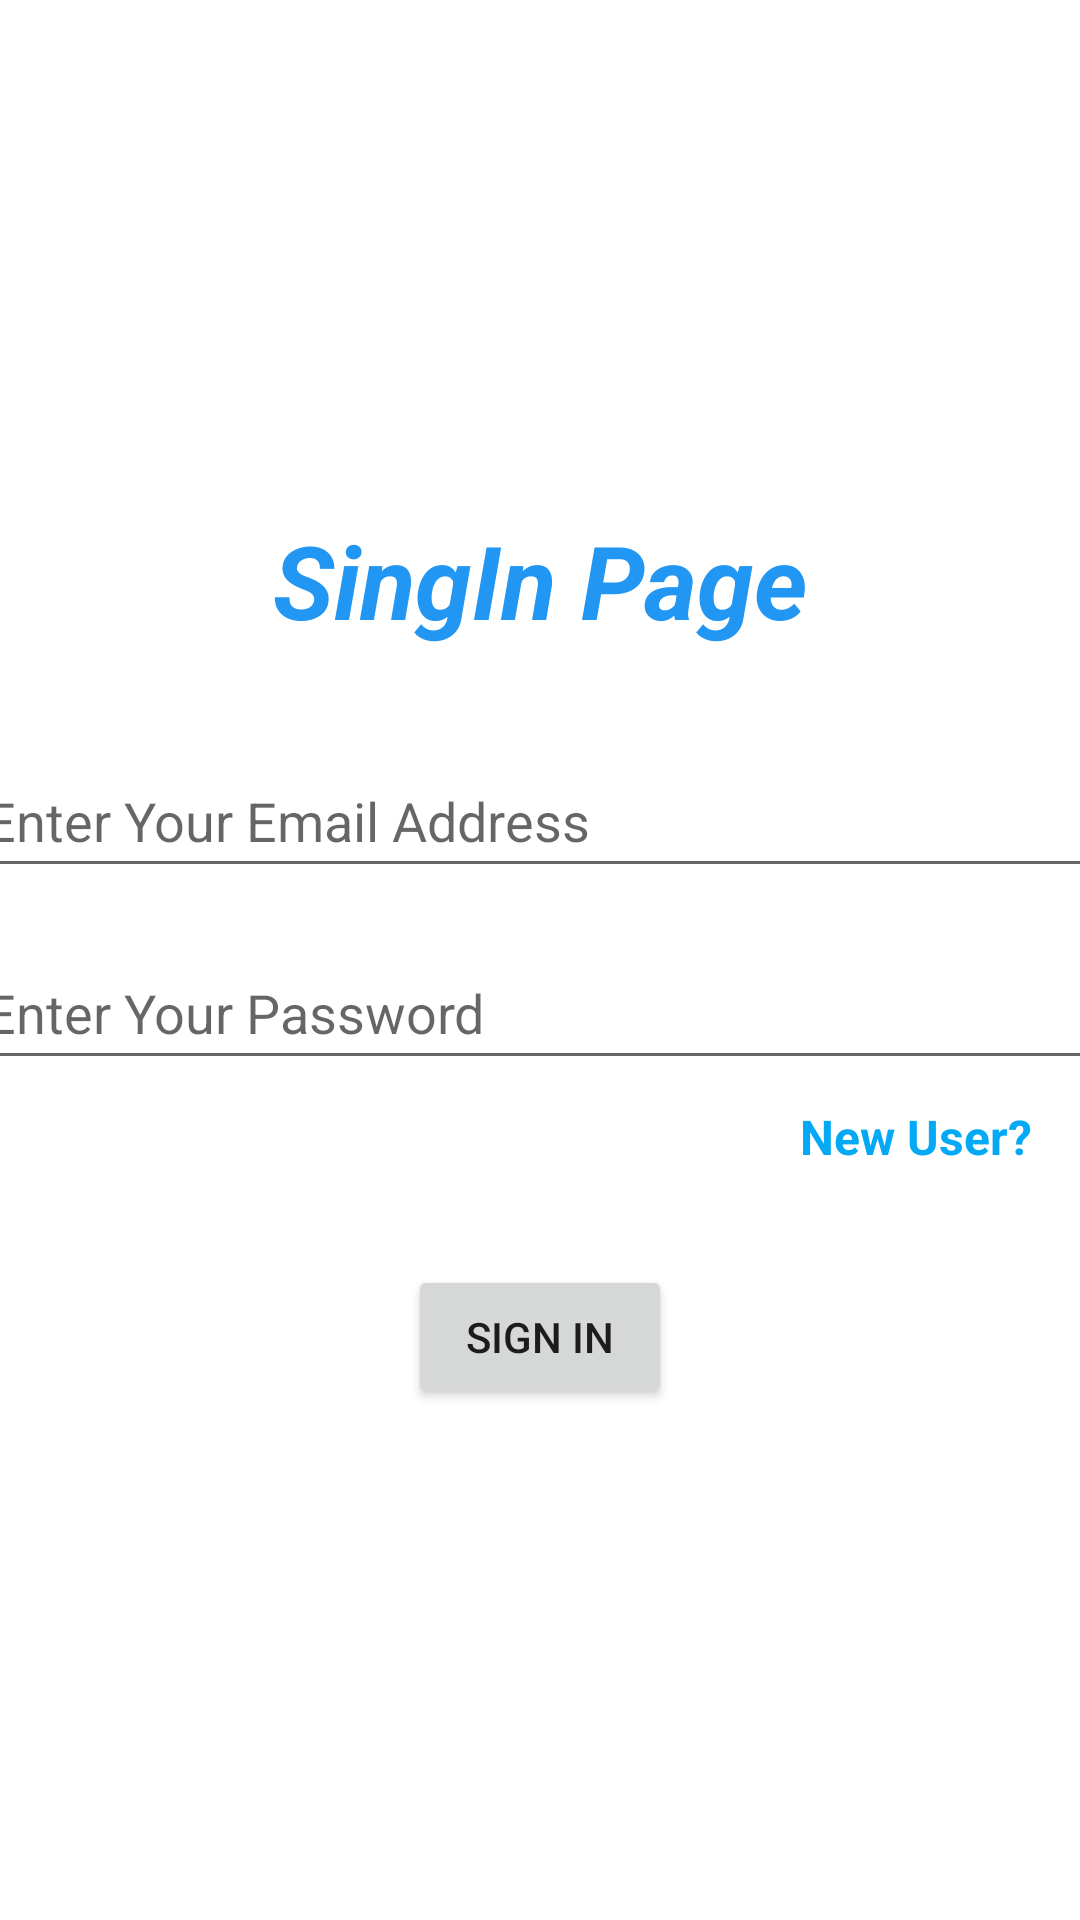

Layout XML and referenced resources for this Android screen:
<!-- AndroidManifest.xml: application theme Theme.Firebase_Email_SignInUp -->
<!-- res/layout/activity_sign_in.xml -->
<?xml version="1.0" encoding="utf-8"?>
<androidx.constraintlayout.widget.ConstraintLayout xmlns:android="http://schemas.android.com/apk/res/android"
    xmlns:app="http://schemas.android.com/apk/res-auto"
    xmlns:tools="http://schemas.android.com/tools"
    android:layout_width="match_parent"
    android:layout_height="match_parent"
    tools:context=".SignIn">


    <EditText
        android:id="@+id/editTextTextEmail"
        android:layout_width="379dp"
        android:layout_height="wrap_content"
        android:layout_marginTop="32dp"
        android:ems="10"
        android:hint="Enter Your Email Address"
        android:inputType="textEmailAddress"
        android:minHeight="48dp"
        app:layout_constraintBottom_toTopOf="@+id/editTextTextPassword"
        app:layout_constraintEnd_toEndOf="parent"
        app:layout_constraintHorizontal_bias="0.5"
        app:layout_constraintStart_toStartOf="parent"
        app:layout_constraintTop_toBottomOf="@+id/textView" />

    <EditText
        android:id="@+id/editTextTextPassword"
        android:layout_width="379dp"
        android:layout_height="wrap_content"
        android:layout_marginTop="16dp"
        android:ems="10"
        android:hint="Enter Your Password"
        android:inputType="textPassword"
        android:minHeight="48dp"
        app:layout_constraintBottom_toTopOf="@+id/newUserTextView"
        app:layout_constraintEnd_toEndOf="parent"
        app:layout_constraintHorizontal_bias="0.5"
        app:layout_constraintStart_toStartOf="parent"
        app:layout_constraintTop_toBottomOf="@+id/editTextTextEmail" />

    <TextView
        android:id="@+id/textView"
        android:layout_width="wrap_content"
        android:layout_height="wrap_content"
        android:text="SingIn Page"
        android:textColor="#2196F3"
        android:textSize="34sp"
        android:textStyle="bold|italic"
        app:layout_constraintBottom_toTopOf="@+id/editTextTextEmail"
        app:layout_constraintEnd_toEndOf="parent"
        app:layout_constraintHorizontal_bias="0.5"
        app:layout_constraintStart_toStartOf="parent"
        app:layout_constraintTop_toTopOf="parent"
        app:layout_constraintVertical_chainStyle="packed" />

    <Button
        android:id="@+id/signInButton"
        android:layout_width="wrap_content"
        android:layout_height="wrap_content"
        android:layout_marginTop="32dp"
        android:text="Sign In"
        app:layout_constraintBottom_toBottomOf="parent"
        app:layout_constraintEnd_toEndOf="parent"
        app:layout_constraintHorizontal_bias="0.5"
        app:layout_constraintStart_toStartOf="parent"
        app:layout_constraintTop_toBottomOf="@+id/newUserTextView" />

    <TextView
        android:id="@+id/newUserTextView"
        android:layout_width="wrap_content"
        android:layout_height="wrap_content"
        android:layout_marginTop="8dp"
        android:layout_marginEnd="16dp"
        android:text="New User?"
        android:textColor="#03A9F4"
        android:textSize="16sp"
        android:textStyle="bold"
        app:layout_constraintBottom_toTopOf="@+id/signInButton"
        app:layout_constraintEnd_toEndOf="parent"
        app:layout_constraintTop_toBottomOf="@+id/editTextTextPassword" />


</androidx.constraintlayout.widget.ConstraintLayout>
<!-- resources referenced by this layout -->
<resources>
  <style name="Theme.Firebase_Email_SignInUp" parent="Theme.MaterialComponents.DayNight.DarkActionBar">
          
          <item name="colorPrimary">@color/purple_500</item>
          <item name="colorPrimaryVariant">@color/purple_700</item>
          <item name="colorOnPrimary">@color/white</item>
          
          <item name="colorSecondary">@color/teal_200</item>
          <item name="colorSecondaryVariant">@color/teal_700</item>
          <item name="colorOnSecondary">@color/black</item>
          
          <item name="android:statusBarColor" tools:targetApi="l">?attr/colorPrimaryVariant</item>
          
      </style>
  <!-- not gathered from this repository: default colours our renderer supplied (Android Studio template values) -->
  <color name="purple_500">#FF6200EE</color>
  <color name="purple_700">#FF3700B3</color>
  <color name="teal_200">#FF03DAC5</color>
  <color name="teal_700">#FF018786</color>
  <color name="black">#FF000000</color>
  <color name="white">#FFFFFFFF</color>
</resources>
